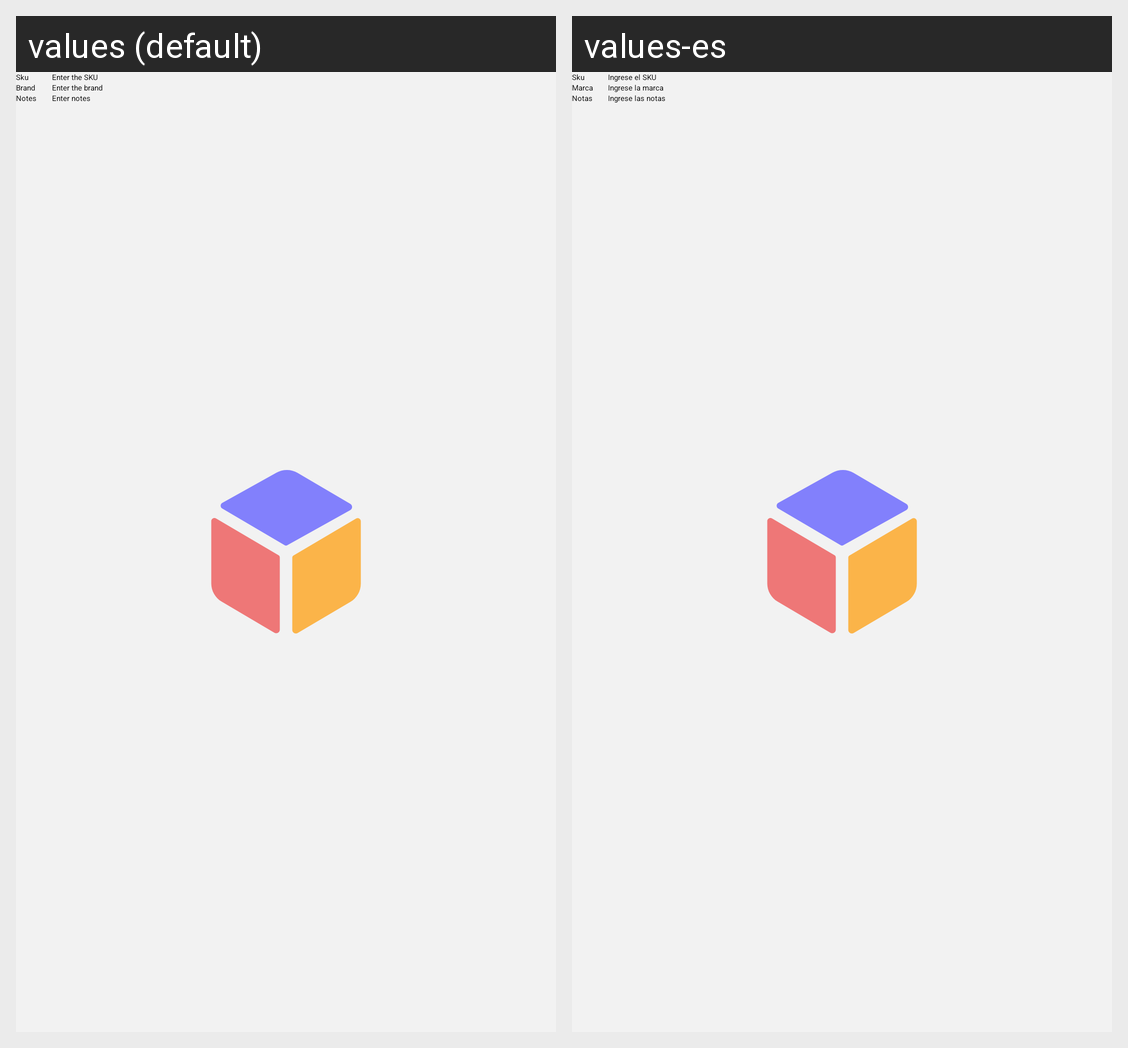

The same Android screen rendered under two of its app's locales, left to right. List the strings drawn on it with the default value and each locale's translation.
Android screen res/layout/edit_product_extras_card.xml rendered under 2 locales, left to right: values (default), values-es. Device: Nexus 5 (rendered at 1080×1920; each locale shown at half size, 540×960, under a caption strip naming it); theme SplashTheme.
Strings drawn on this screen, with the default value and each locale's value (text and hints the layout hard-codes, and strings that could not be matched under every locale, appear in the picture but are not listed):

sku
  values: Sku
  values-es: Sku

enter_sku_hint
  values: Enter the SKU
  values-es: Ingrese el SKU

brand
  values: Brand
  values-es: Marca

enter_brand_hint
  values: Enter the brand
  values-es: Ingrese la marca

notes
  values: Notes
  values-es: Notas

enter_notes_hint
  values: Enter notes
  values-es: Ingrese las notas
